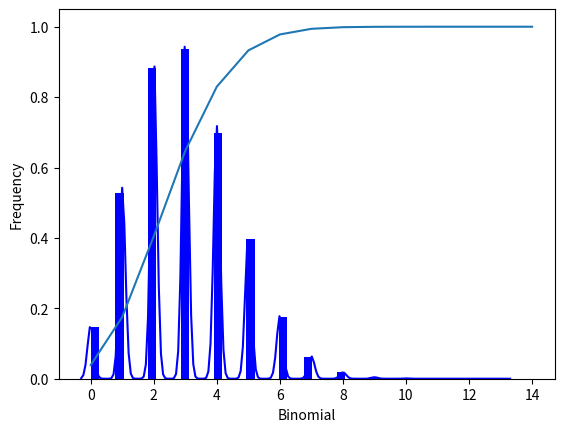
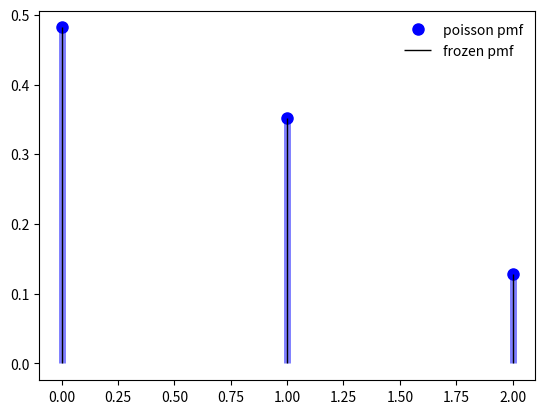
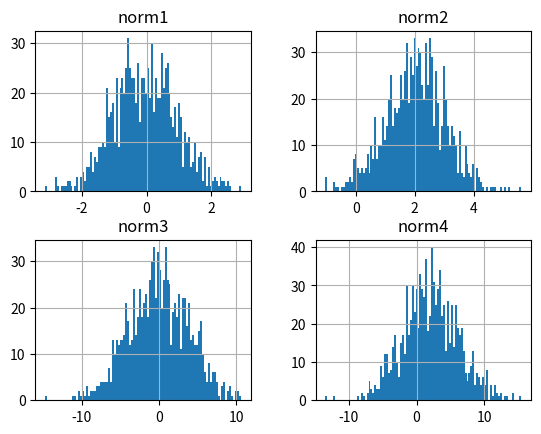
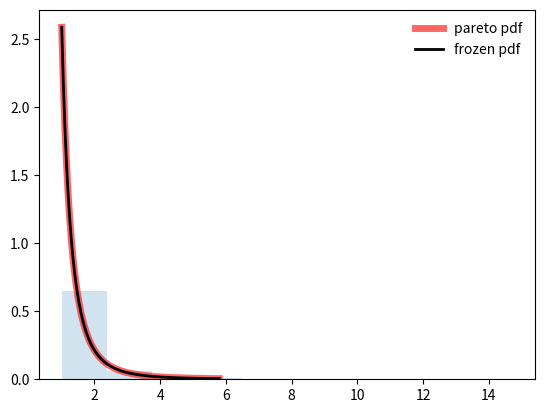

Generate these figures, in order, with matplotlib:
import numpy as np
import matplotlib.pyplot as plt
import pandas as pd



import seaborn as sb, numpy as np
from scipy.stats import binom,poisson,norm,pareto

#questao1

data_binom = binom.rvs(n=20,p=0.15,loc=0,size=999999)
ax = sb.distplot(data_binom,kde=True,color='blue',hist_kws={"linewidth": 15,'alpha':1})
ax.set(xlabel='Binomial', ylabel='Frequency')
plt.show()
cdf = []
for k in range(15):
    cdf.append(binom.cdf(n=20, p=0.15, k=k))

plt.plot(cdf)
plt.show()

# Resposta 1 : é maxima k = 3. é proxim de 1
#Resposta 2 : entre 2 e 5
#nO ~= 3 , o que corresponde com o valor esperado !
#Subritai-se 0.1 par obter os valores menores que o desejado, sem inclui-lo
# as frequencias são de fato parecidas

# =============================================# =============================================
# Questão 2

fig, ax = plt.subplots(1, 1)
mu = 0.73
mean, var, skew, kurt = poisson.stats(mu, moments='mvsk')
rv = poisson(mu)
x = np.arange(poisson.ppf(0.01, mu), poisson.ppf(0.99, mu))
ax.plot(x, poisson.pmf(x, mu), 'bo', ms=8, label='poisson pmf')

ax.vlines(x, 0, poisson.pmf(x, mu), colors='b', lw=5, alpha=0.5)
ax.vlines(x , 0, rv.pmf(x), colors='k', linestyles='-', lw=1,label='frozen pmf')
ax.legend(loc='best', frameon=False)
plt.show()

# Resposta 1 : é maxima k = 3. é proxim de 1
#Resposta 2 : entre 2 e 5
#nO ~= 3 , o que corresponde com o valor esperado !
#Subritai-se 0.1 par obter os valores menores que o desejado, sem inclui-lo
# as frequencias são de fato parecidas



# =============================================# =============================================
#Questao 4:
n1,n2,n3,n4 = np.random.normal(0,1,999),np.random.normal(2,1,999),np.random.normal(0,4,999),np.random.normal(2,4,999)
norm_ = pd.DataFrame(n1, columns = ['norm1'])
norm_['norm2'] = n2
norm_['norm3'] = n3
norm_['norm4'] = n4
norm_.hist(bins = 100)
plt.show()

# o valor maximo é sempre proximo da media, nao depend de sigma
# eles realmente parecem

# =============================================# =============================================
#Questao 7:

#Os valore ssao :
#E(X) = 0.617
#F(x) = exp(0.33 x )
#P(x > 3) = 0.12



# =============================================# =============================================
#Questao 8:

fig, ax = plt.subplots(1, 1)
b = 2.62

mean, var, skew, kurt = pareto.stats(b, moments='mvsk')
x = np.linspace(pareto.ppf(0.01, b),

                pareto.ppf(0.99, b), 100)

ax.plot(x, pareto.pdf(x, b),

       'r-', lw=5, alpha=0.6, label='pareto pdf')
rv = pareto(b)

ax.plot(x, rv.pdf(x), 'k-', lw=2, label='frozen pdf')
vals = pareto.ppf([0.001, 0.5, 0.999], b)

np.allclose([0.001, 0.5, 0.999], pareto.cdf(vals, b))
r = pareto.rvs(b, size=1000)
ax.hist(r, density=True, histtype='stepfilled', alpha=0.2)

ax.legend(loc='best', frameon=False)

plt.show()


